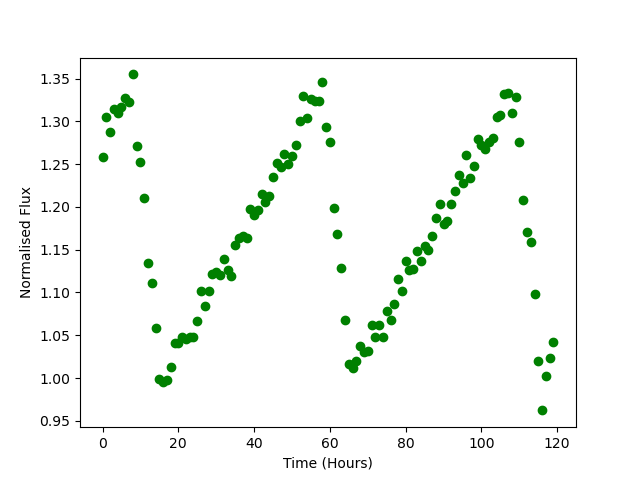

Values plotted in this chart, from the file beside it:
Time, Flux
0.0, 1.259
1.0, 1.305
2.0, 1.287
3.0, 1.315
4.0, 1.31
5.0, 1.317
6.0, 1.328
7.0, 1.323
8.0, 1.355
9.0, 1.271
10.0, 1.252
11.0, 1.21
12.0, 1.135
13.0, 1.111
14.0, 1.058
15.0, 0.9987
16.0, 0.9955
17.0, 0.9976
18.0, 1.013
19.0, 1.041
20.0, 1.041
21.0, 1.048
22.0, 1.046
23.0, 1.048
24.0, 1.048
25.0, 1.066
26.0, 1.102
27.0, 1.085
28.0, 1.102
29.0, 1.121
30.0, 1.123
31.0, 1.12
32.0, 1.139
33.0, 1.127
34.0, 1.12
35.0, 1.155
36.0, 1.163
37.0, 1.166
38.0, 1.164
39.0, 1.198
40.0, 1.191
41.0, 1.196
42.0, 1.216
43.0, 1.205
44.0, 1.213
45.0, 1.235
46.0, 1.251
47.0, 1.247
48.0, 1.262
49.0, 1.25
50.0, 1.26
51.0, 1.272
52.0, 1.3
53.0, 1.33
54.0, 1.303
55.0, 1.326
56.0, 1.324
57.0, 1.324
58.0, 1.346
59.0, 1.293
... 60 more rows
